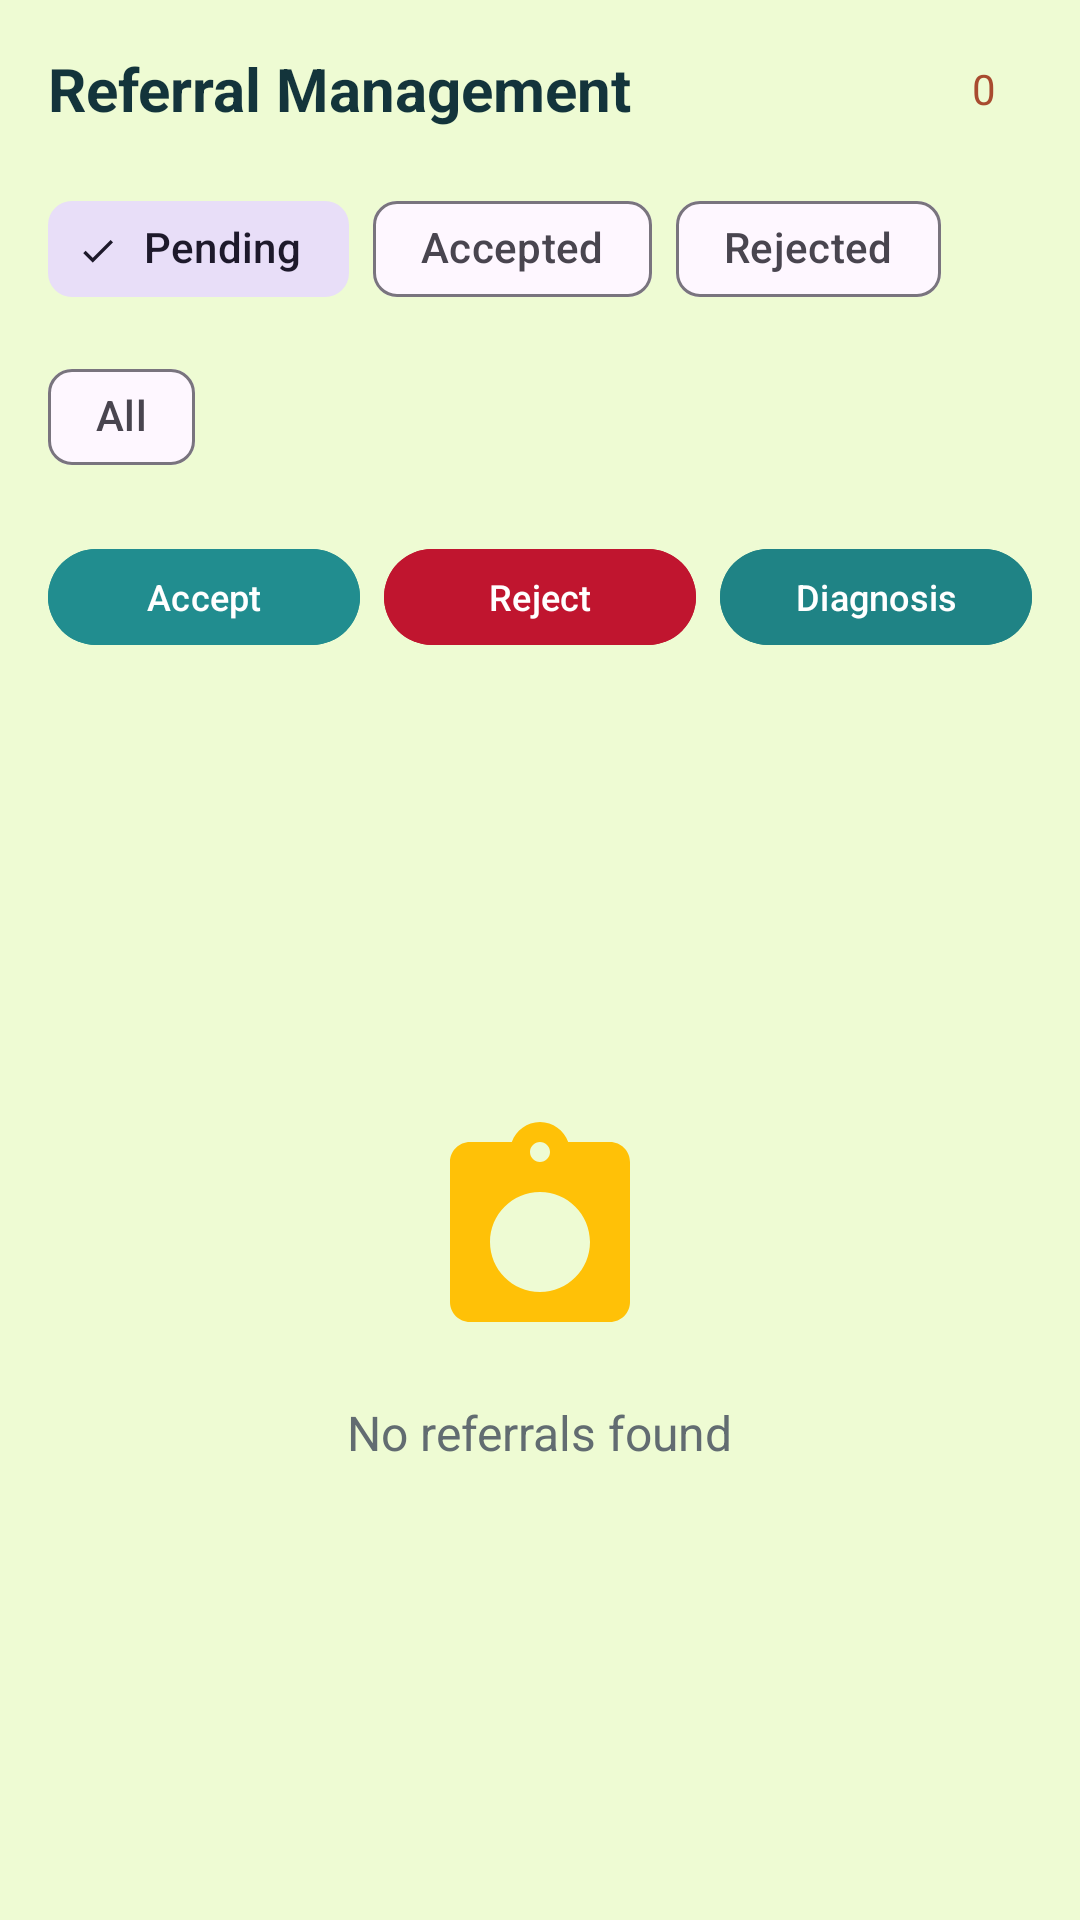

Here is an Android app screen rendered from its layout file. Give the layout XML and the strings, colors and styles it references.
<!-- AndroidManifest.xml: application theme Theme.SihAsha -->
<!-- res/layout/fragment_doctor_referral_management.xml -->
<?xml version="1.0" encoding="utf-8"?>
<LinearLayout xmlns:android="http://schemas.android.com/apk/res/android"
    xmlns:app="http://schemas.android.com/apk/res-auto"
    android:layout_width="match_parent"
    android:layout_height="match_parent"
    android:orientation="vertical"
    android:background="@color/color_background"
    android:padding="16dp">

    
    <LinearLayout
        android:layout_width="match_parent"
        android:layout_height="wrap_content"
        android:orientation="horizontal"
        android:gravity="center_vertical"
        android:layout_marginBottom="16dp">

        <TextView
            android:layout_width="0dp"
            android:layout_height="wrap_content"
            android:layout_weight="1"
            android:text="Referral Management"
            android:textSize="20sp"
            android:textStyle="bold"
            android:textColor="@color/color_text" />

        <TextView
            android:id="@+id/tv_referral_count"
            android:layout_width="wrap_content"
            android:layout_height="wrap_content"
            android:text="0"
            android:textSize="14sp"
            android:textColor="@color/color_warning"
            android:background="@drawable/count_badge_background"
            android:paddingHorizontal="12dp"
            android:paddingVertical="4dp" />
    </LinearLayout>

    
    <com.google.android.material.chip.ChipGroup
        android:id="@+id/chip_group_status"
        android:layout_width="match_parent"
        android:layout_height="wrap_content"
        android:layout_marginBottom="16dp"
        app:singleSelection="true"
        app:selectionRequired="true">

        <com.google.android.material.chip.Chip
            android:id="@+id/chip_pending"
            android:layout_width="wrap_content"
            android:layout_height="wrap_content"
            android:text="Pending"
            android:checked="true"
            style="@style/Widget.Material3.Chip.Filter" />

        <com.google.android.material.chip.Chip
            android:id="@+id/chip_accepted"
            android:layout_width="wrap_content"
            android:layout_height="wrap_content"
            android:text="Accepted"
            style="@style/Widget.Material3.Chip.Filter" />

        <com.google.android.material.chip.Chip
            android:id="@+id/chip_rejected"
            android:layout_width="wrap_content"
            android:layout_height="wrap_content"
            android:text="Rejected"
            style="@style/Widget.Material3.Chip.Filter" />

        <com.google.android.material.chip.Chip
            android:id="@+id/chip_all"
            android:layout_width="wrap_content"
            android:layout_height="wrap_content"
            android:text="All"
            style="@style/Widget.Material3.Chip.Filter" />
    </com.google.android.material.chip.ChipGroup>

    
    <LinearLayout
        android:layout_width="match_parent"
        android:layout_height="wrap_content"
        android:orientation="horizontal"
        android:layout_marginBottom="16dp">

        <Button
            android:id="@+id/btn_accept"
            android:layout_width="0dp"
            android:layout_height="40dp"
            android:layout_weight="1"
            android:text="Accept"
            android:textSize="12sp"
            android:layout_marginEnd="8dp"
            android:backgroundTint="@color/color_success" />

        <Button
            android:id="@+id/btn_reject"
            android:layout_width="0dp"
            android:layout_height="40dp"
            android:layout_weight="1"
            android:text="Reject"
            android:textSize="12sp"
            android:layout_marginEnd="8dp"
            android:backgroundTint="@color/color_error" />

        <Button
            android:id="@+id/btn_add_diagnosis"
            android:layout_width="0dp"
            android:layout_height="40dp"
            android:layout_weight="1"
            android:text="Diagnosis"
            android:textSize="12sp"
            android:backgroundTint="@color/color_healthcare_primary" />
    </LinearLayout>

    
    <androidx.recyclerview.widget.RecyclerView
        android:id="@+id/recycler_referrals"
        android:layout_width="match_parent"
        android:layout_height="0dp"
        android:layout_weight="1"
        android:visibility="gone" />

    
    <LinearLayout
        android:id="@+id/tv_no_data"
        android:layout_width="match_parent"
        android:layout_height="0dp"
        android:layout_weight="1"
        android:gravity="center"
        android:orientation="vertical"
        android:visibility="visible">

        <ImageView
            android:layout_width="80dp"
            android:layout_height="80dp"
            android:src="@drawable/ic_no_referrals"
            android:layout_marginBottom="16dp" />

        <TextView
            android:layout_width="wrap_content"
            android:layout_height="wrap_content"
            android:text="No referrals found"
            android:textSize="16sp"
            android:textColor="@color/color_text_secondary" />
    </LinearLayout>
</LinearLayout>
<!-- resources referenced by this layout -->
<resources>
  <color name="color_background">#EEFBD3</color>
  <color name="color_error">#C0152F</color>
  <color name="color_healthcare_primary">#1F8385</color>
  <color name="color_success">#218D8F</color>
  <color name="color_text">#13343B</color>
  <color name="color_text_secondary">#626C71</color>
  <color name="color_warning">#A84B2F</color>
  <!-- drawable ic_no_referrals (drawable) -->
  <?xml version="1.0" encoding="utf-8"?>
  <vector xmlns:android="http://schemas.android.com/apk/res/android"
      android:width="80dp"
      android:height="80dp"
      android:viewportWidth="24"
      android:viewportHeight="24">
      <path
          android:fillColor="#FFC107"
          android:pathData="M19,3h-4.18C14.4,1.84 13.3,1 12,1s-2.4,0.84-2.82,2H5C3.9,3 3,3.9 3,5v14c0,1.1 0.9,2 2,2h14c1.1,0 2,-0.9 2,-2V5C21,3.9 20.1,3 19,3zM12,3c0.55,0 1,0.45 1,1s-0.45,1 -1,1 -1,-0.45 -1,-1 0.45,-1 1,-1zM12,8c2.76,0 5,2.24 5,5s-2.24,5 -5,5 -5,-2.24 -5,-5 2.24,-5 5,-5z"/>
  </vector>
  <style name="Theme.SihAsha" parent="Theme.Material3.DayNight.NoActionBar">
          
          <item name="android:windowLayoutInDisplayCutoutMode">shortEdges</item>
          <item name="android:statusBarColor">@android:color/transparent</item>
          <item name="android:navigationBarColor">@android:color/transparent</item>
          <item name="android:windowTranslucentStatus">false</item>
          <item name="android:windowTranslucentNavigation">false</item>
          
          
          <item name="android:editTextColor">@android:color/black</item>
      </style>
</resources>
